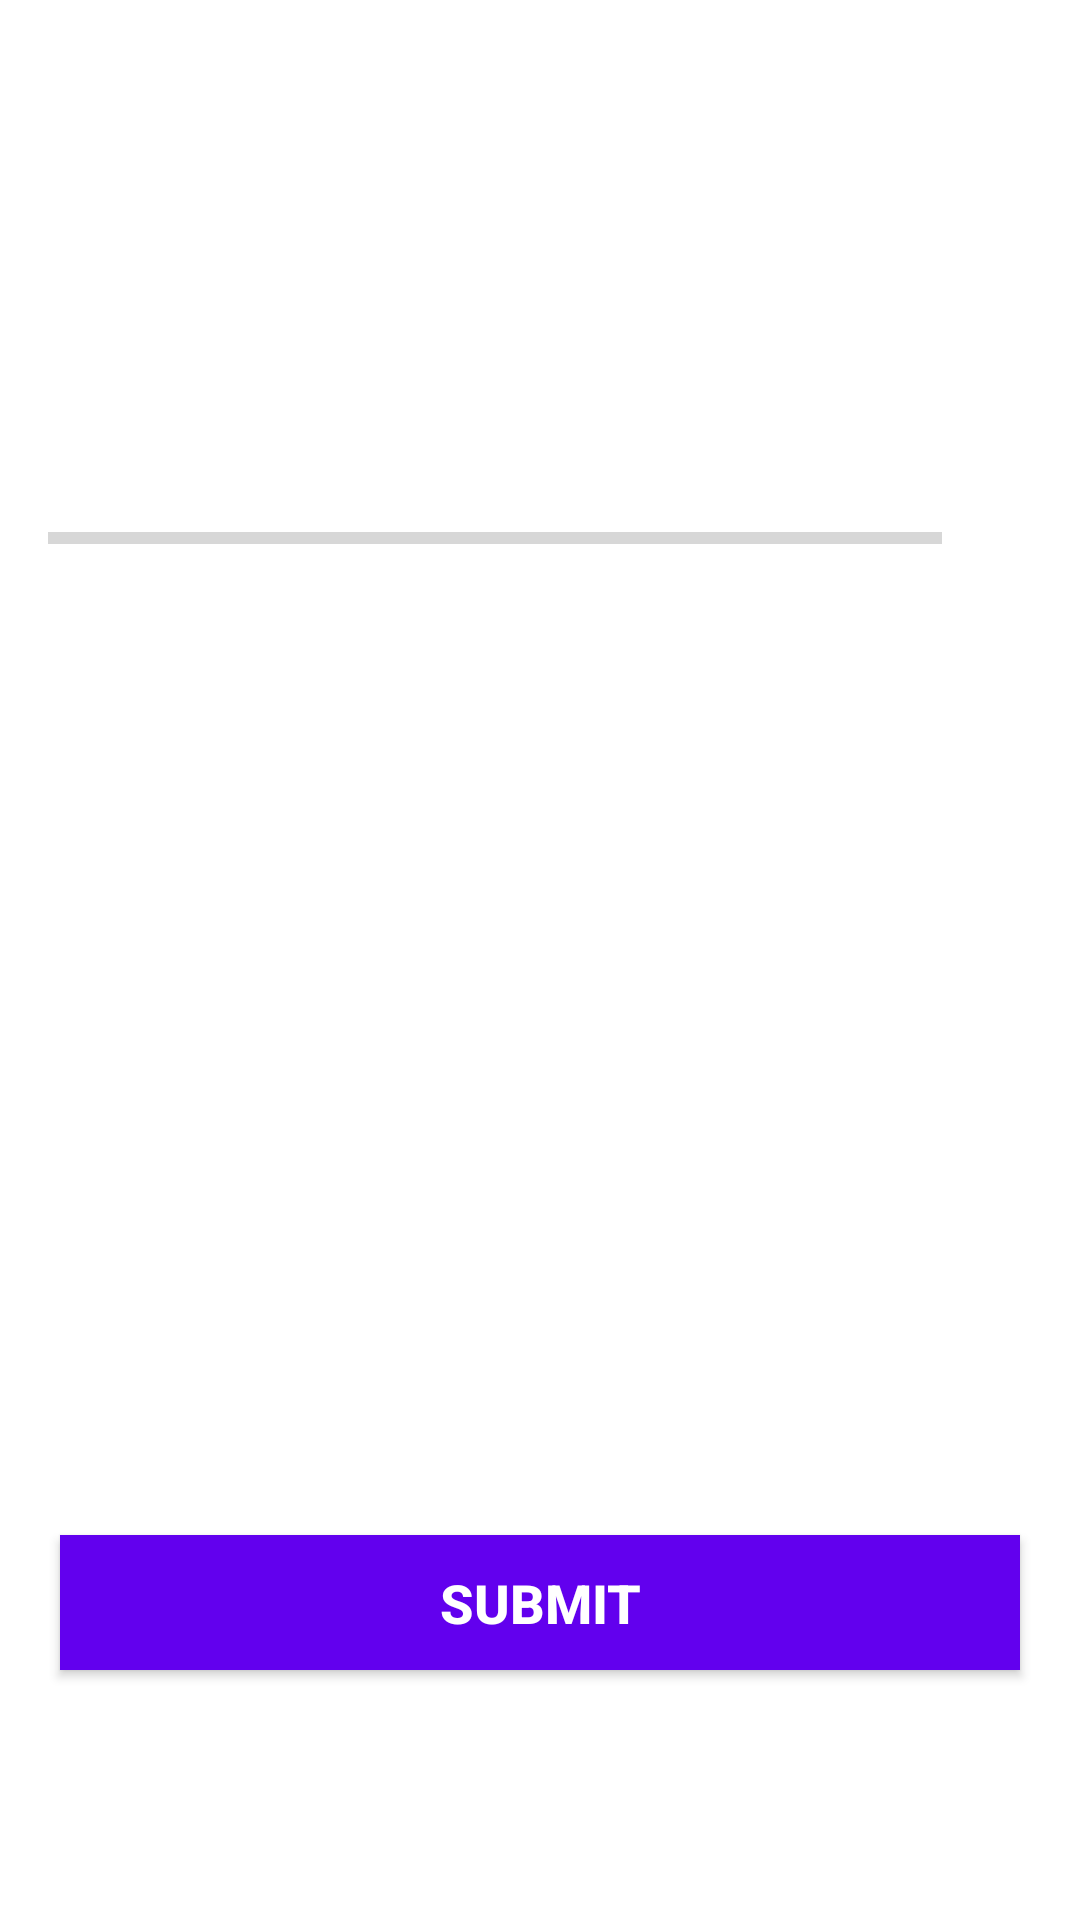

Android layout source for this screen:
<!-- AndroidManifest.xml: application theme Theme.Game -->
<!-- res/layout/activity_quiz_questions.xml -->
<?xml version="1.0" encoding="utf-8"?>
<ScrollView xmlns:android="http://schemas.android.com/apk/res/android"
    xmlns:tools="http://schemas.android.com/tools"
    android:layout_width="match_parent"
    android:layout_height="match_parent"
    android:fillViewport="true"
    tools:context=".QuizQuestionsActivity">

    <LinearLayout
        android:layout_width="match_parent"
        android:layout_height="wrap_content"
        android:gravity="center"
        android:orientation="vertical"
        android:padding="16dp">

        <TextView
            android:id="@+id/tv_question"
            android:layout_width="match_parent"
            android:layout_height="wrap_content"
            android:layout_margin="10dp"
            android:gravity="center"
            android:textColor="#363A43"
            android:textSize="22sp"
            tools:text="@string/flagques" />

        <ImageView
            android:id="@+id/iv_image"
            android:layout_width="wrap_content"
            android:layout_height="wrap_content"
            android:layout_marginTop="16dp"
            android:contentDescription="image"
            tools:src="@drawable/ic_flag_of_germany" />

        <LinearLayout
            android:id="@+id/ll_progress_details"
            android:layout_width="match_parent"
            android:layout_height="wrap_content"
            android:layout_marginTop="16dp"
            android:gravity="center_vertical"
            android:orientation="horizontal">

            <ProgressBar
                android:id="@+id/progressBar"
                style="?android:attr/progressBarStyleHorizontal"
                android:layout_width="0dp"
                android:layout_height="wrap_content"
                android:layout_weight="1"
                android:indeterminate="false"
                android:max="10"
                android:minHeight="50dp"
                android:progress="0" />

            <TextView
                android:id="@+id/tv_progress"
                android:layout_width="wrap_content"
                android:layout_height="wrap_content"
                android:gravity="center"
                android:padding="15dp"
                android:textColorHint="#7A8089"
                android:textSize="14sp"
                tools:text="0/10" />
        </LinearLayout>

        <TextView
            android:id="@+id/tv_option_one"
            android:layout_width="match_parent"
            android:layout_height="wrap_content"
            android:layout_margin="10dp"
            android:background="@drawable/default_option_border_bg"
            android:gravity="center"
            android:padding="15dp"
            android:textColor="#7A8089"
            android:textSize="18sp"
            tools:text="Apple" />

        <TextView
            android:id="@+id/tv_option_two"
            android:layout_width="match_parent"
            android:layout_height="wrap_content"
            android:layout_marginStart="10dp"
            android:layout_marginTop="10dp"
            android:layout_marginEnd="10dp"
            android:layout_marginBottom="10dp"
            android:background="@drawable/default_option_border_bg"
            android:gravity="center"
            android:padding="15dp"
            android:textColor="#7A8089"
            android:textSize="18sp"
            tools:text="Google" />

        <TextView
            android:id="@+id/tv_option_three"
            android:layout_width="match_parent"
            android:layout_height="wrap_content"
            android:layout_marginStart="10dp"
            android:layout_marginTop="10dp"
            android:layout_marginEnd="10dp"
            android:layout_marginBottom="10dp"
            android:background="@drawable/default_option_border_bg"
            android:gravity="center"
            android:padding="15dp"
            android:textColor="#7A8089"
            android:textSize="18sp"
            tools:text="Android Inc." />

        <TextView
            android:id="@+id/tv_option_four"
            android:layout_width="match_parent"
            android:layout_height="wrap_content"
            android:layout_marginStart="10dp"
            android:layout_marginTop="10dp"
            android:layout_marginEnd="10dp"
            android:layout_marginBottom="10dp"
            android:background="@drawable/default_option_border_bg"
            android:gravity="center"
            android:padding="15dp"
            android:textColor="#7A8089"
            android:textSize="18sp"
            tools:text="Nokia" />

        <Button
            android:id="@+id/btn_submit"
            android:layout_width="320dp"
            android:layout_height="45dp"
            android:layout_margin="10dp"
            android:background="@color/colorPrimary"
            android:text="@string/subbut"
            android:textColor="@android:color/white"
            android:textSize="18sp"
            android:textStyle="bold" />
    </LinearLayout>
</ScrollView>
<!-- resources referenced by this layout -->
<resources>
  <string name="flagques">What country does this flag belong to?</string>
  <string name="subbut">Submit</string>
  <style name="Theme.Game" parent="Theme.MaterialComponents.DayNight.DarkActionBar">
          
          <item name="colorPrimary">@color/purple_500</item>
          <item name="colorPrimaryVariant">@color/purple_700</item>
          <item name="colorOnPrimary">@color/white</item>
          
          <item name="colorSecondary">@color/teal_200</item>
          <item name="colorSecondaryVariant">@color/teal_700</item>
          <item name="colorOnSecondary">@color/black</item>
          
          <item name="android:statusBarColor" tools:targetApi="l">?attr/colorPrimaryVariant</item>
          
  
          <item name="android:windowNoTitle">true</item>
          <item name="android:windowFullscreen">true</item>
      </style>
  <!-- not gathered from this repository: default colours our renderer supplied (Android Studio template values) -->
  <color name="purple_500">#FF6200EE</color>
  <color name="purple_700">#FF3700B3</color>
  <color name="teal_200">#FF03DAC5</color>
  <color name="teal_700">#FF018786</color>
  <color name="black">#FF000000</color>
  <color name="white">#FFFFFFFF</color>
  <color name="colorPrimary">#FF6200EE</color>
</resources>
